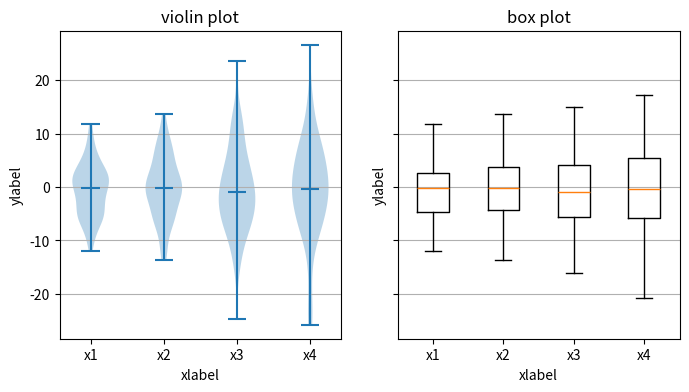

The script that saved this image:
#!/usr/bin/env python
#-*- coding:utf-8 -*-
import numpy as np
import matplotlib.pyplot as plt

all_data = [np.random.normal(0, std, 100) for std in range(6, 10)]

fig, axes = plt.subplots(nrows=1, ncols=2, figsize=(8,4), sharey=True)

axes[1].boxplot(all_data, showfliers=False)
axes[1].set_title('box plot')


axes[0].violinplot(all_data,showmeans=False, showmedians=True)
axes[0].set_title('violin plot')


for ax in axes:
    ax.set_xlabel('xlabel')
    ax.set_ylabel('ylabel')
    ax.yaxis.grid(True)
    ax.set_xticks([y+1 for y in range(len(all_data))])
    ax.set_xticklabels(['x1','x2','x3','x4'])

# plt.setp(axes, xticks=[y+1 for y in range(len(all_data))], xticklabels=['x1','x2','x3','x4'])
plt.show()